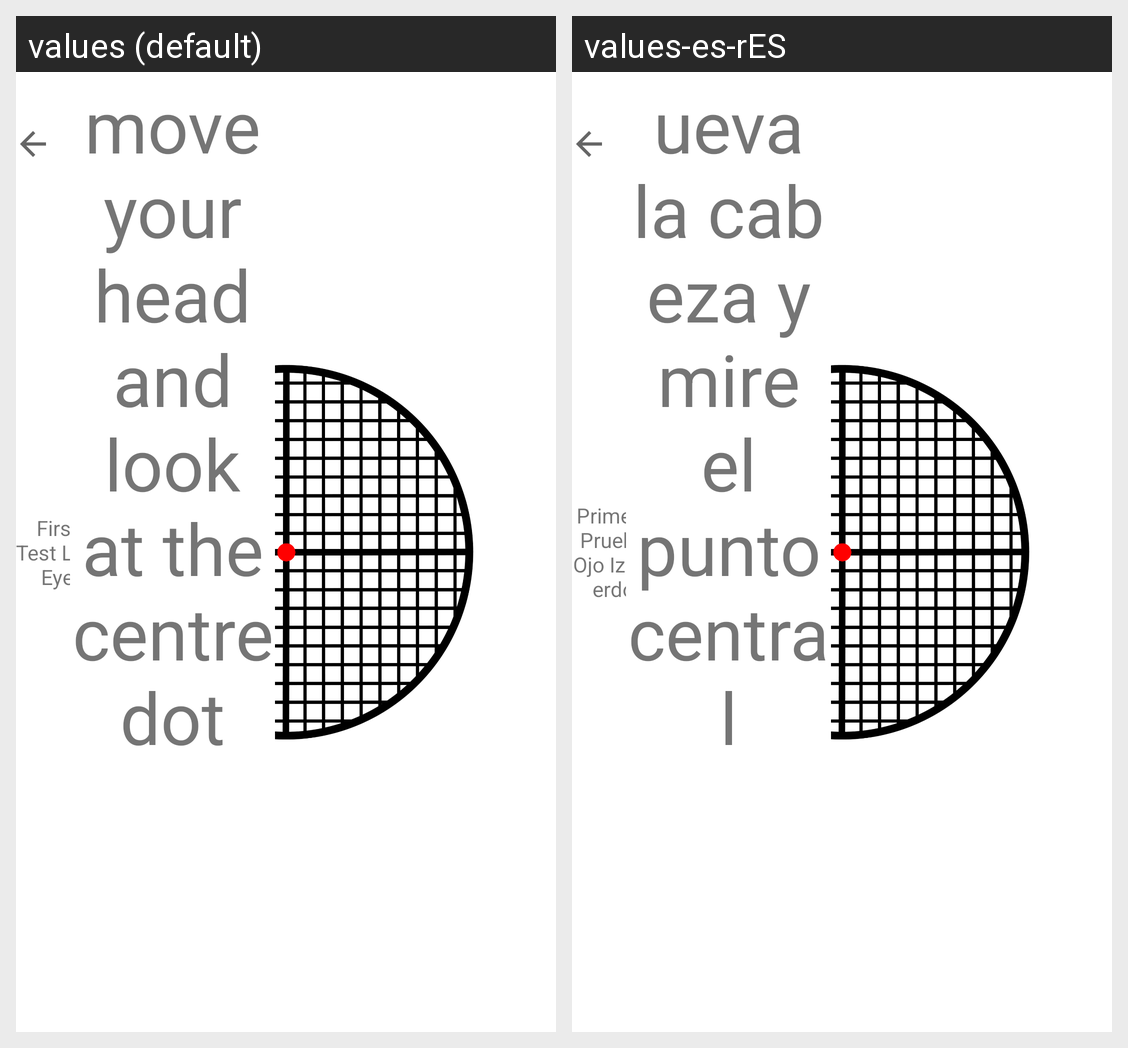

This grid shows one Android layout under two languages. Give, for every string resource on the screen, its name, the default text and each shown locale's text.
Android screen res/layout/activity_first_test_left.xml rendered under 2 locales, left to right: values (default), values-es-rES. Device: Nexus 5 (rendered at 1080×1920; each locale shown at half size, 540×960, under a caption strip naming it); theme Theme.MaculaRehab.
Strings drawn on this screen, with the default value and each locale's value (text and hints the layout hard-codes, and strings that could not be matched under every locale, appear in the picture but are not listed):

dot_instruction
  values: Don`t move your head and look at the centre dot
  values-es-rES: NO mueva la cabeza y mire el punto central

first_test_left
  values: First Test Left Eye
  values-es-rES: Primera Prueba Ojo Izquierdo
